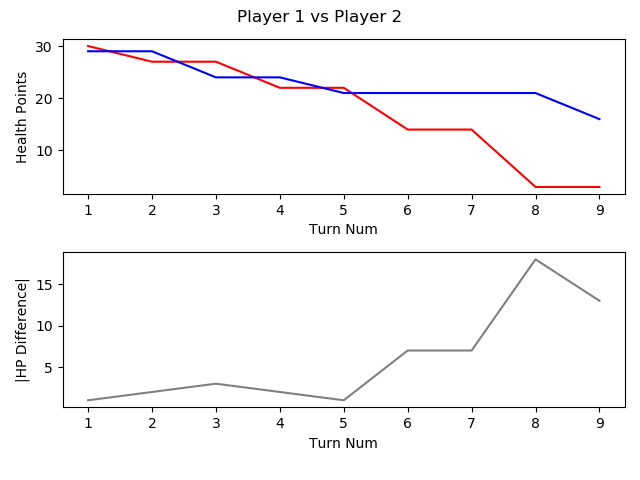

Values plotted in this chart, from the file beside it:
, TURN_NO, P1_HEALTH, P2_HEALTH, CURRENT_PLAYER, AMOUNTHEALEDTHISTURN, NUMATTACKSTHISTURN, NUMCARDSDRAWNTHISTURN, NUMCARDSPLAYEDTHISTURN, NUMCARDSTODRAW, NUMELEMENTALSPLAYEDLASTTURN, NUMELEMENTALSPLAYEDTHISTURN, NUMFRIENDLYMINIONSTHATATTACKEDTHISTURN, NUMFRIENDLYMINIONSTHATDIEDTHISTURN, NUMMINIONSPLAYEDTHISTURN, NUMMINIONSPLAYERKILLEDTHISTURN, NUMOPTIONSPLAYEDTHISTURN, NUMSECRETSPLAYEDTHISGAME, NUMSPELLSPLAYEDTHISGAME, NUMTIMESHEROPOWERUSEDTHISGAME, REMAININGMANA, TOTALMANASPENTTHISGAME, USEDMANATHISTURN
1, 1, 30, 29, P1 FitzVonGerald, 0, 0, 1, 1, 0, 0, 0, 0, 0, 0, 0, 2, 0, 1, 0, 0, 1, 1
2, 2, 27, 29, P2 RehHausZuckFuchs, 0, 0, 1, 3, 0, 0, 0, 1, 0, 2, 0, 5, 0, 1, 0, 0, 2, 1
3, 3, 27, 24, P1 FitzVonGerald, 0, 0, 1, 1, 0, 0, 0, 0, 0, 0, 0, 2, 0, 2, 0, 0, 3, 2
4, 4, 22, 24, P2 RehHausZuckFuchs, 0, 0, 1, 1, 0, 0, 0, 3, 0, 1, 0, 5, 0, 1, 0, 0, 4, 2
5, 5, 22, 21, P1 FitzVonGerald, 0, 0, 1, 1, 0, 0, 0, 1, 0, 1, 0, 3, 0, 2, 0, 2, 4, 1
6, 6, 14, 21, P2 RehHausZuckFuchs, 0, 0, 1, 1, 0, 0, 0, 4, 0, 1, 0, 6, 0, 1, 0, 0, 7, 3
7, 7, 14, 21, P1 FitzVonGerald, 0, 0, 1, 1, 0, 0, 0, 2, 2, 1, 3, 3, 0, 2, 0, 0, 8, 4
8, 8, 3, 21, P2 RehHausZuckFuchs, 0, 0, 1, 1, 0, 0, 0, 5, 0, 1, 0, 6, 0, 1, 0, 0, 11, 4
9, 9, 3, 16, P1 FitzVonGerald, 0, 0, 1, 2, 0, 0, 0, 1, 0, 2, 0, 3, 0, 2, 0, 0, 13, 5
